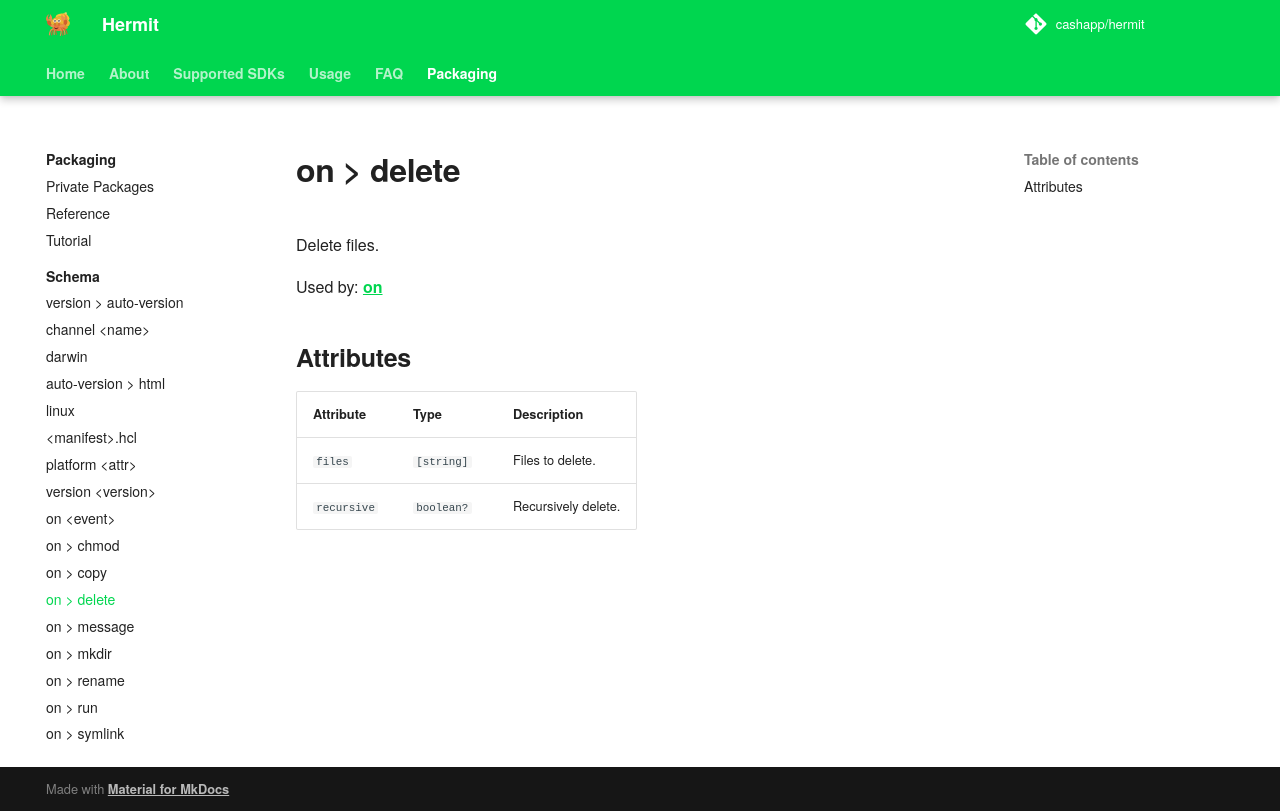

repository: cashapp/hermit · page: packaging/schema/delete/index.html · generator: mkdocs

---
title: "on &gt; delete"
---

Delete files.

Used by: [on](../on#blocks)


## Attributes

| Attribute | Type | Description |
|-----------|------|-------------|
| `files` | `[string]` | Files to delete. |
| `recursive` | `boolean?` | Recursively delete. |
